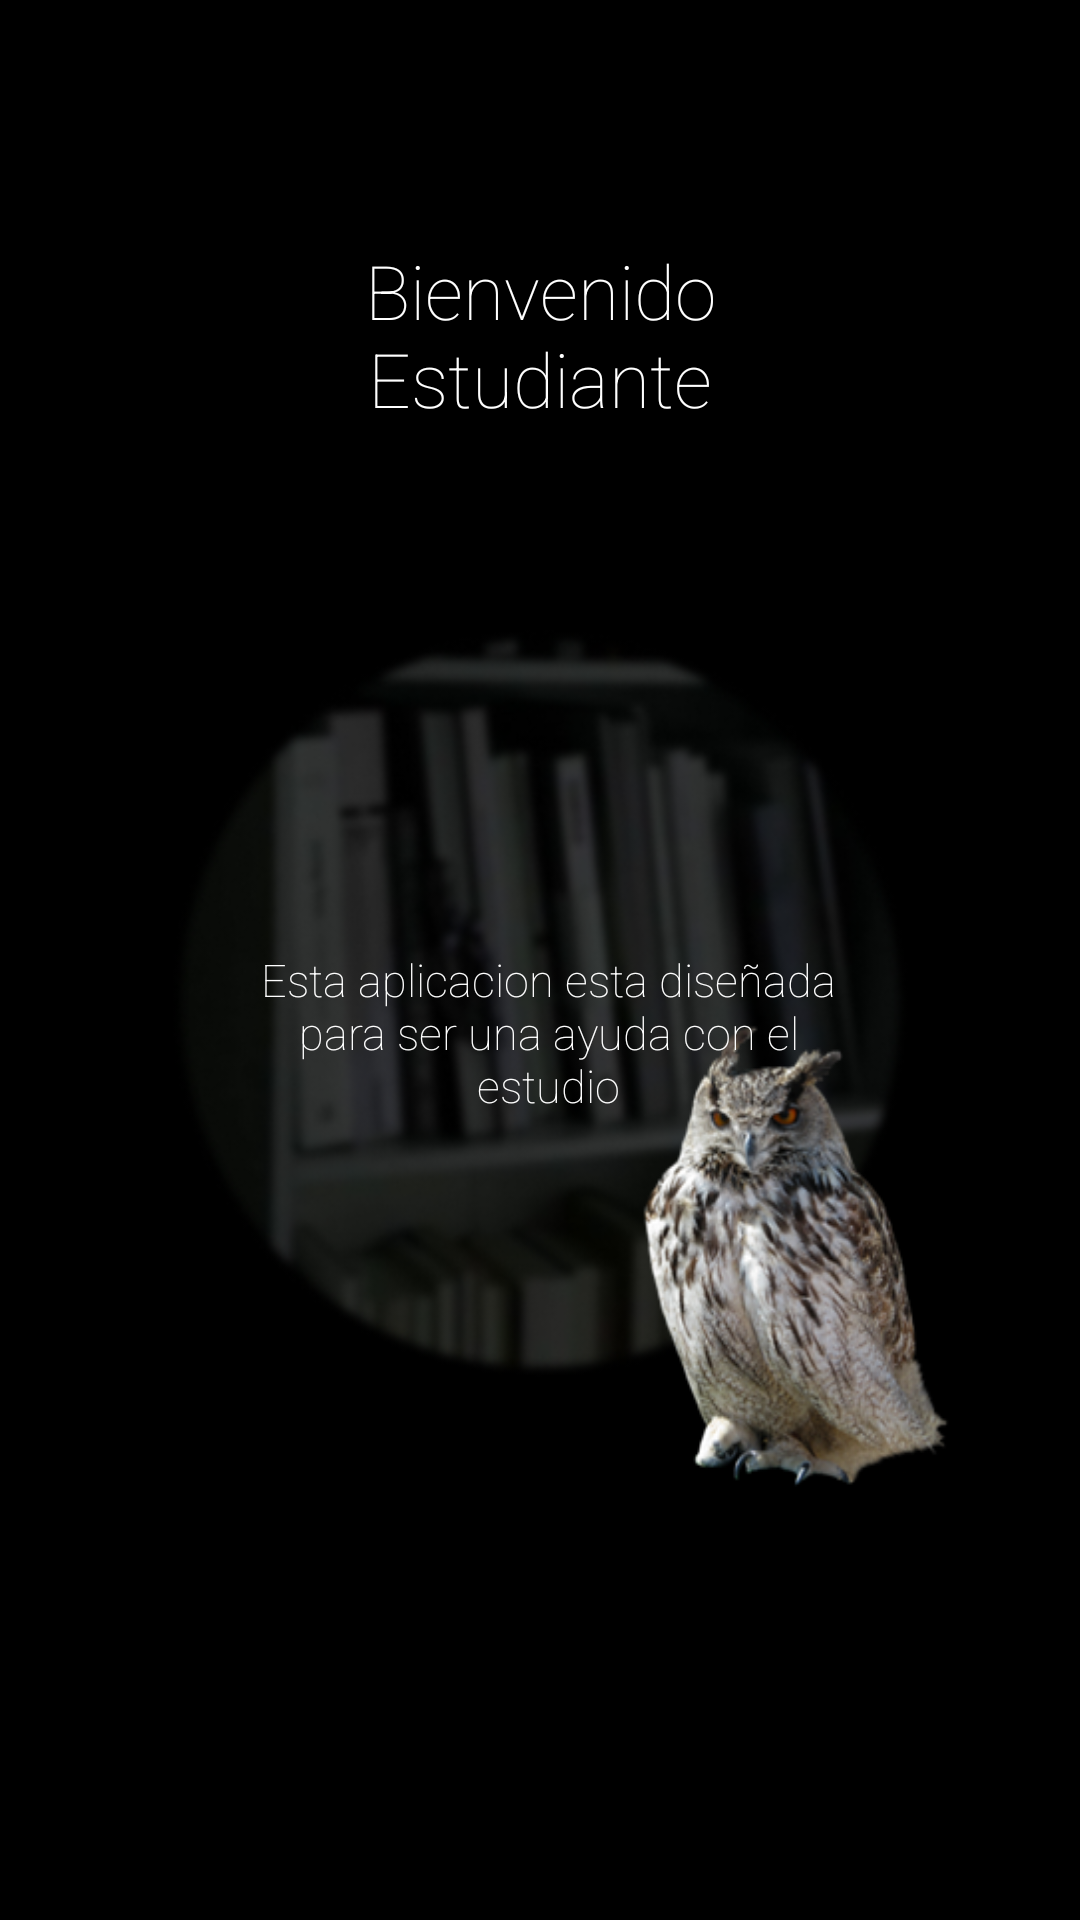

Here is an Android app screen rendered from its layout file. Give the layout XML and the strings, colors and styles it references.
<!-- AndroidManifest.xml: application theme Theme.Proyecto3P -->
<!-- res/layout/introduccion.xml -->
<?xml version="1.0" encoding="utf-8"?>
<androidx.constraintlayout.widget.ConstraintLayout xmlns:android="http://schemas.android.com/apk/res/android"
    xmlns:app="http://schemas.android.com/apk/res-auto"
    xmlns:tools="http://schemas.android.com/tools"
    android:layout_width="match_parent"
    android:layout_height="match_parent"
    tools:context=".introduccion"
    android:background="@color/black"
    >

    <ImageView
        android:id="@+id/book"
        android:layout_width="246dp"
        android:layout_height="249dp"
        android:background="@drawable/fondo"
        app:layout_constraintBottom_toBottomOf="parent"
        app:layout_constraintEnd_toEndOf="parent"
        app:layout_constraintStart_toStartOf="parent"
        app:layout_constraintTop_toTopOf="parent"
        app:layout_constraintVertical_bias="0.537" />

    <ImageView
        android:id="@+id/Buho"
        android:layout_width="104dp"
        android:layout_height="159dp"
        android:background="@drawable/buho"
        app:layout_constraintBottom_toBottomOf="parent"
        app:layout_constraintEnd_toEndOf="parent"
        app:layout_constraintHorizontal_bias="0.833"
        app:layout_constraintStart_toStartOf="parent"
        app:layout_constraintTop_toTopOf="parent"
        app:layout_constraintVertical_bias="0.707" />

    <TextView
        android:id="@+id/textView"
        android:layout_width="179dp"
        android:layout_height="90dp"
        android:fontFamily="sans-serif-thin"
        android:gravity="center"
        android:text="Bienvenido Estudiante"
        android:textColor="@color/white"
        android:textSize="25dp"
        app:layout_constraintBottom_toBottomOf="parent"
        app:layout_constraintEnd_toEndOf="parent"
        app:layout_constraintStart_toStartOf="parent"
        app:layout_constraintTop_toTopOf="parent"
        app:layout_constraintVertical_bias="0.121" />

    <TextView
        android:layout_width="197dp"
        android:layout_height="159dp"
        android:fontFamily="sans-serif-thin"
        android:gravity="center"
        android:text="Esta aplicacion esta diseñada para ser una ayuda con el estudio"
        android:textColor="@color/white"
        android:textSize="15dp"
        app:layout_constraintBottom_toBottomOf="parent"
        app:layout_constraintEnd_toEndOf="parent"
        app:layout_constraintHorizontal_bias="0.518"
        app:layout_constraintStart_toStartOf="parent"
        app:layout_constraintTop_toTopOf="parent"
        app:layout_constraintVertical_bias="0.55" />


</androidx.constraintlayout.widget.ConstraintLayout>
<!-- resources referenced by this layout -->
<resources>
  <color name="black">#FF000000</color>
  <color name="white">#FFFFFFFF</color>
  <!-- drawable buho: png bitmap (drawable, 70075 bytes) -->
  <!-- drawable fondo: png bitmap (drawable, 113834 bytes) -->
  <style name="Theme.Proyecto3P" parent="Theme.MaterialComponents.DayNight.DarkActionBar">
          
          <item name="colorPrimary">@color/purple_500</item>
          <item name="colorPrimaryVariant">@color/purple_700</item>
          <item name="colorOnPrimary">@color/white</item>
          
          <item name="colorSecondary">@color/teal_200</item>
          <item name="colorSecondaryVariant">@color/teal_700</item>
          <item name="colorOnSecondary">@color/black</item>
          
          <item name="android:statusBarColor" tools:targetApi="l">?attr/colorPrimaryVariant</item>
          
      </style>
  <color name="purple_500">#FFCDCDCD</color>
  <color name="purple_700">#FFCDCDCD</color>
  <color name="teal_200">#FF03DAC5</color>
  <color name="teal_700">#FF018786</color>
</resources>
